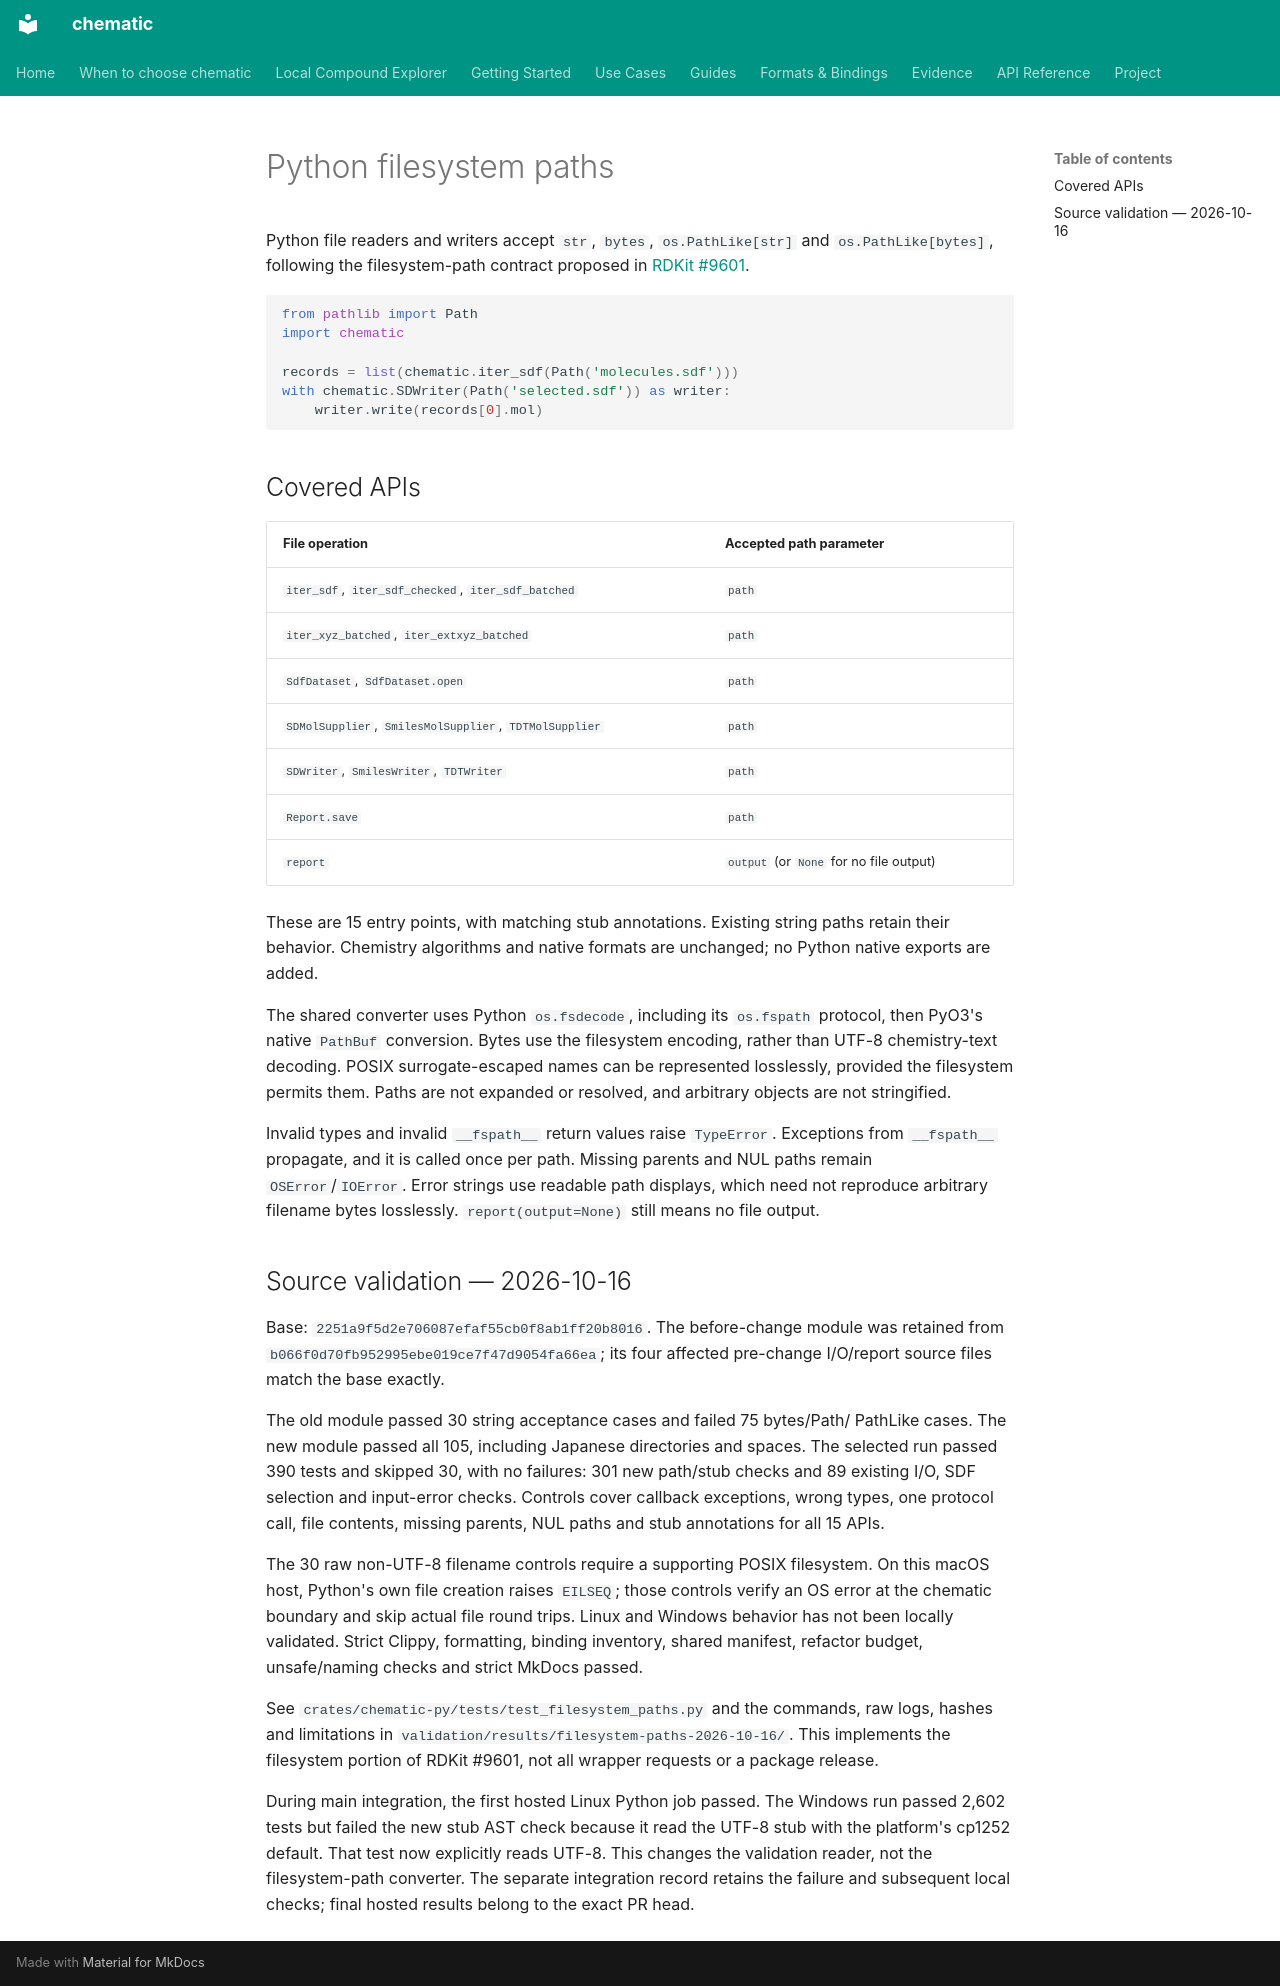

repository: kent-tokyo/chematic · page: reference/python-filesystem-paths/index.html · generator: mkdocs

# Python filesystem paths

Python file readers and writers accept `str`, `bytes`, `os.PathLike[str]` and
`os.PathLike[bytes]`, following the filesystem-path contract proposed in
[RDKit #9601](https://github.com/rdkit/rdkit/issues/9601).

```python
from pathlib import Path
import chematic

records = list(chematic.iter_sdf(Path('molecules.sdf')))
with chematic.SDWriter(Path('selected.sdf')) as writer:
    writer.write(records[0].mol)
```

## Covered APIs

| File operation | Accepted path parameter |
| --- | --- |
| `iter_sdf`, `iter_sdf_checked`, `iter_sdf_batched` | `path` |
| `iter_xyz_batched`, `iter_extxyz_batched` | `path` |
| `SdfDataset`, `SdfDataset.open` | `path` |
| `SDMolSupplier`, `SmilesMolSupplier`, `TDTMolSupplier` | `path` |
| `SDWriter`, `SmilesWriter`, `TDTWriter` | `path` |
| `Report.save` | `path` |
| `report` | `output` (or `None` for no file output) |

These are 15 entry points, with matching stub annotations. Existing string
paths retain their behavior. Chemistry algorithms and native formats are
unchanged; no Python native exports are added.

The shared converter uses Python `os.fsdecode`, including its `os.fspath`
protocol, then PyO3's native `PathBuf` conversion. Bytes use the filesystem
encoding, rather than UTF-8 chemistry-text decoding. POSIX surrogate-escaped
names can be represented losslessly, provided the filesystem permits them.
Paths are not expanded or resolved, and arbitrary objects are not stringified.

Invalid types and invalid `__fspath__` return values raise `TypeError`.
Exceptions from `__fspath__` propagate, and it is called once per path. Missing
parents and NUL paths remain `OSError`/`IOError`. Error strings use readable
path displays, which need not reproduce arbitrary filename bytes losslessly.
`report(output=None)` still means no file output.

## Source validation — 2026-10-16

Base: `2251a9f5d2e706087efaf55cb0f8ab1ff20b8016`. The before-change module was
retained from `b066f0d70fb952995ebe019ce7f47d9054fa66ea`; its four affected
pre-change I/O/report source files match the base exactly.

The old module passed 30 string acceptance cases and failed 75 bytes/Path/
PathLike cases. The new module passed all 105, including Japanese directories
and spaces. The selected run passed 390 tests and skipped 30, with no failures:
301 new path/stub checks and 89 existing I/O, SDF selection and input-error
checks. Controls cover callback exceptions, wrong types, one protocol call,
file contents, missing parents, NUL paths and stub annotations for all 15 APIs.

The 30 raw non-UTF-8 filename controls require a supporting POSIX filesystem.
On this macOS host, Python's own file creation raises `EILSEQ`; those controls
verify an OS error at the chematic boundary and skip actual file round trips.
Linux and Windows behavior has not been locally validated. Strict Clippy,
formatting, binding inventory, shared manifest, refactor budget, unsafe/naming
checks and strict MkDocs passed.

See `crates/chematic-py/tests/test_filesystem_paths.py` and the commands, raw
logs, hashes and limitations in
`validation/results/filesystem-paths-2026-10-16/`. This implements the filesystem
portion of RDKit #9601, not all wrapper requests or a package release.

During main integration, the first hosted Linux Python job passed. The Windows
run passed 2,602 tests but failed the new stub AST check because it read the
UTF-8 stub with the platform's cp1252 default. That test now explicitly reads
UTF-8. This changes the validation reader, not the filesystem-path converter.
The separate integration record retains the failure and subsequent local
checks; final hosted results belong to the exact PR head.
